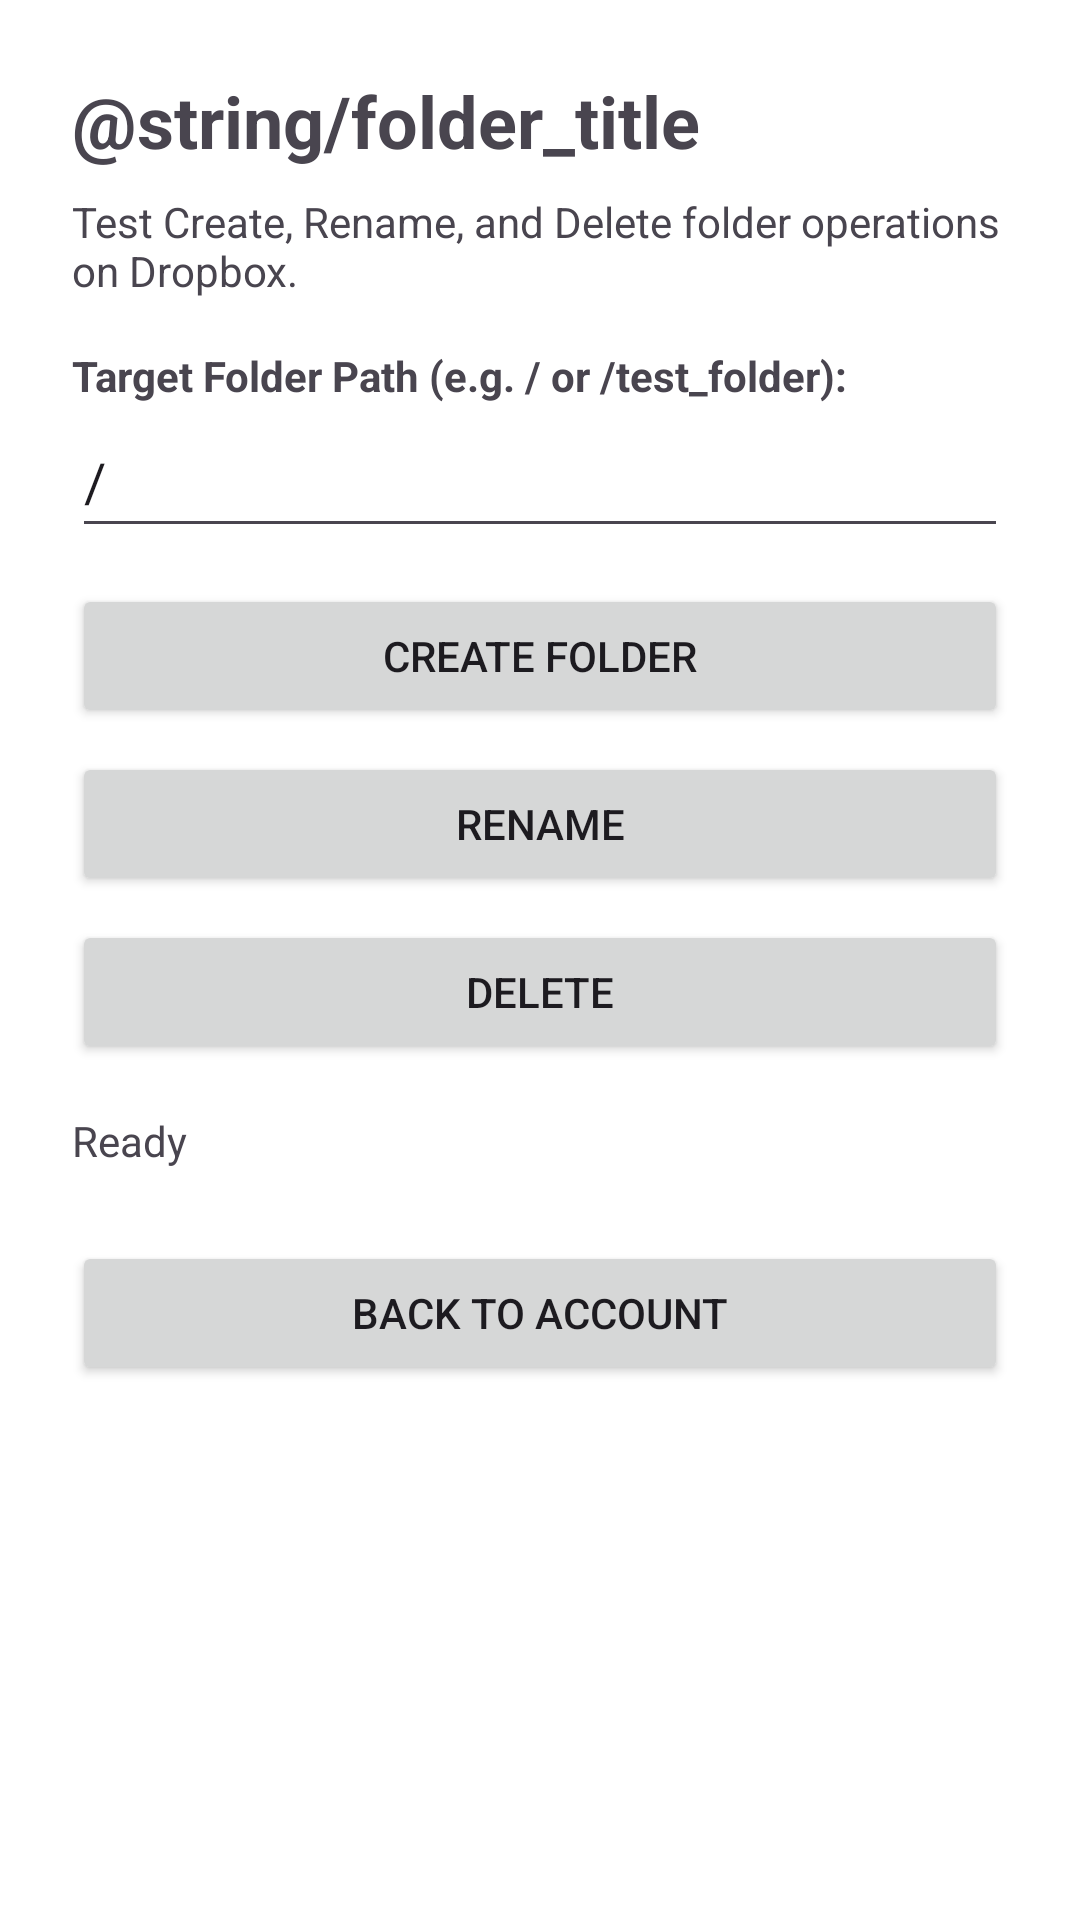

This screen was rendered from an Android layout file. Write that file and the resources it references.
<!-- AndroidManifest.xml: application theme Theme.DropboxClient -->
<!-- res/layout/activity_folder_operations_test.xml -->
<?xml version="1.0" encoding="utf-8"?>
<ScrollView xmlns:android="http://schemas.android.com/apk/res/android"
    android:id="@+id/folder_root"
    android:layout_width="match_parent"
    android:layout_height="match_parent"
    android:fillViewport="true">

    <LinearLayout
        android:layout_width="match_parent"
        android:layout_height="wrap_content"
        android:orientation="vertical"
        android:padding="24dp">

        <TextView
            android:layout_width="match_parent"
            android:layout_height="wrap_content"
            android:text="@string/folder_title"
            android:textSize="24sp"
            android:textStyle="bold" />

        <TextView
            android:layout_width="match_parent"
            android:layout_height="wrap_content"
            android:layout_marginTop="8dp"
            android:text="Test Create, Rename, and Delete folder operations on Dropbox." />

        <TextView
            android:layout_width="match_parent"
            android:layout_height="wrap_content"
            android:layout_marginTop="16dp"
            android:text="Target Folder Path (e.g. / or /test_folder):"
            android:textStyle="bold" />

        <EditText
            android:id="@+id/edit_target_path"
            android:layout_width="match_parent"
            android:layout_height="wrap_content"
            android:minHeight="48dp"
            android:hint="/demo_folder"
            android:text="/"
            android:inputType="textUri"
            android:singleLine="true"
            android:importantForAutofill="no" />

        <Button
            android:id="@+id/btn_create_folder"
            android:layout_width="match_parent"
            android:layout_height="wrap_content"
            android:layout_marginTop="12dp"
            android:text="@string/folder_create" />

        <Button
            android:id="@+id/btn_rename_folder"
            android:layout_width="match_parent"
            android:layout_height="wrap_content"
            android:layout_marginTop="8dp"
            android:text="@string/folder_rename" />

        <Button
            android:id="@+id/btn_delete_folder"
            android:layout_width="match_parent"
            android:layout_height="wrap_content"
            android:layout_marginTop="8dp"
            android:text="@string/folder_delete" />

        <ProgressBar
            android:id="@+id/folder_progress"
            android:layout_width="wrap_content"
            android:layout_height="wrap_content"
            android:layout_gravity="center"
            android:layout_marginTop="16dp"
            android:visibility="gone" />

        <TextView
            android:id="@+id/text_folder_result"
            android:layout_width="match_parent"
            android:layout_height="wrap_content"
            android:layout_marginTop="16dp"
            android:text="Ready"
            android:textSize="14sp"
            android:accessibilityLiveRegion="polite" />

        <Button
            android:id="@+id/btn_folder_back"
            android:layout_width="match_parent"
            android:layout_height="wrap_content"
            android:layout_marginTop="24dp"
            android:text="@string/project_back" />

    </LinearLayout>
</ScrollView>
<!-- resources referenced by this layout -->
<resources>
  <string name="folder_create">Create folder</string>
  <string name="folder_delete">Delete</string>
  <string name="folder_rename">Rename</string>
  <string name="project_back">Back to account</string>
  <style name="Theme.DropboxClient" parent="Base.Theme.DropboxClient" />
  <style name="Base.Theme.DropboxClient" parent="Theme.Material3.DayNight.NoActionBar">
          <item name="colorPrimary">#0061FF</item>
          <item name="colorOnPrimary">#FFFFFF</item>
          <item name="android:colorBackground">#FFFFFF</item>
          <item name="colorSurface">#FFFFFF</item>
          
      </style>
</resources>
